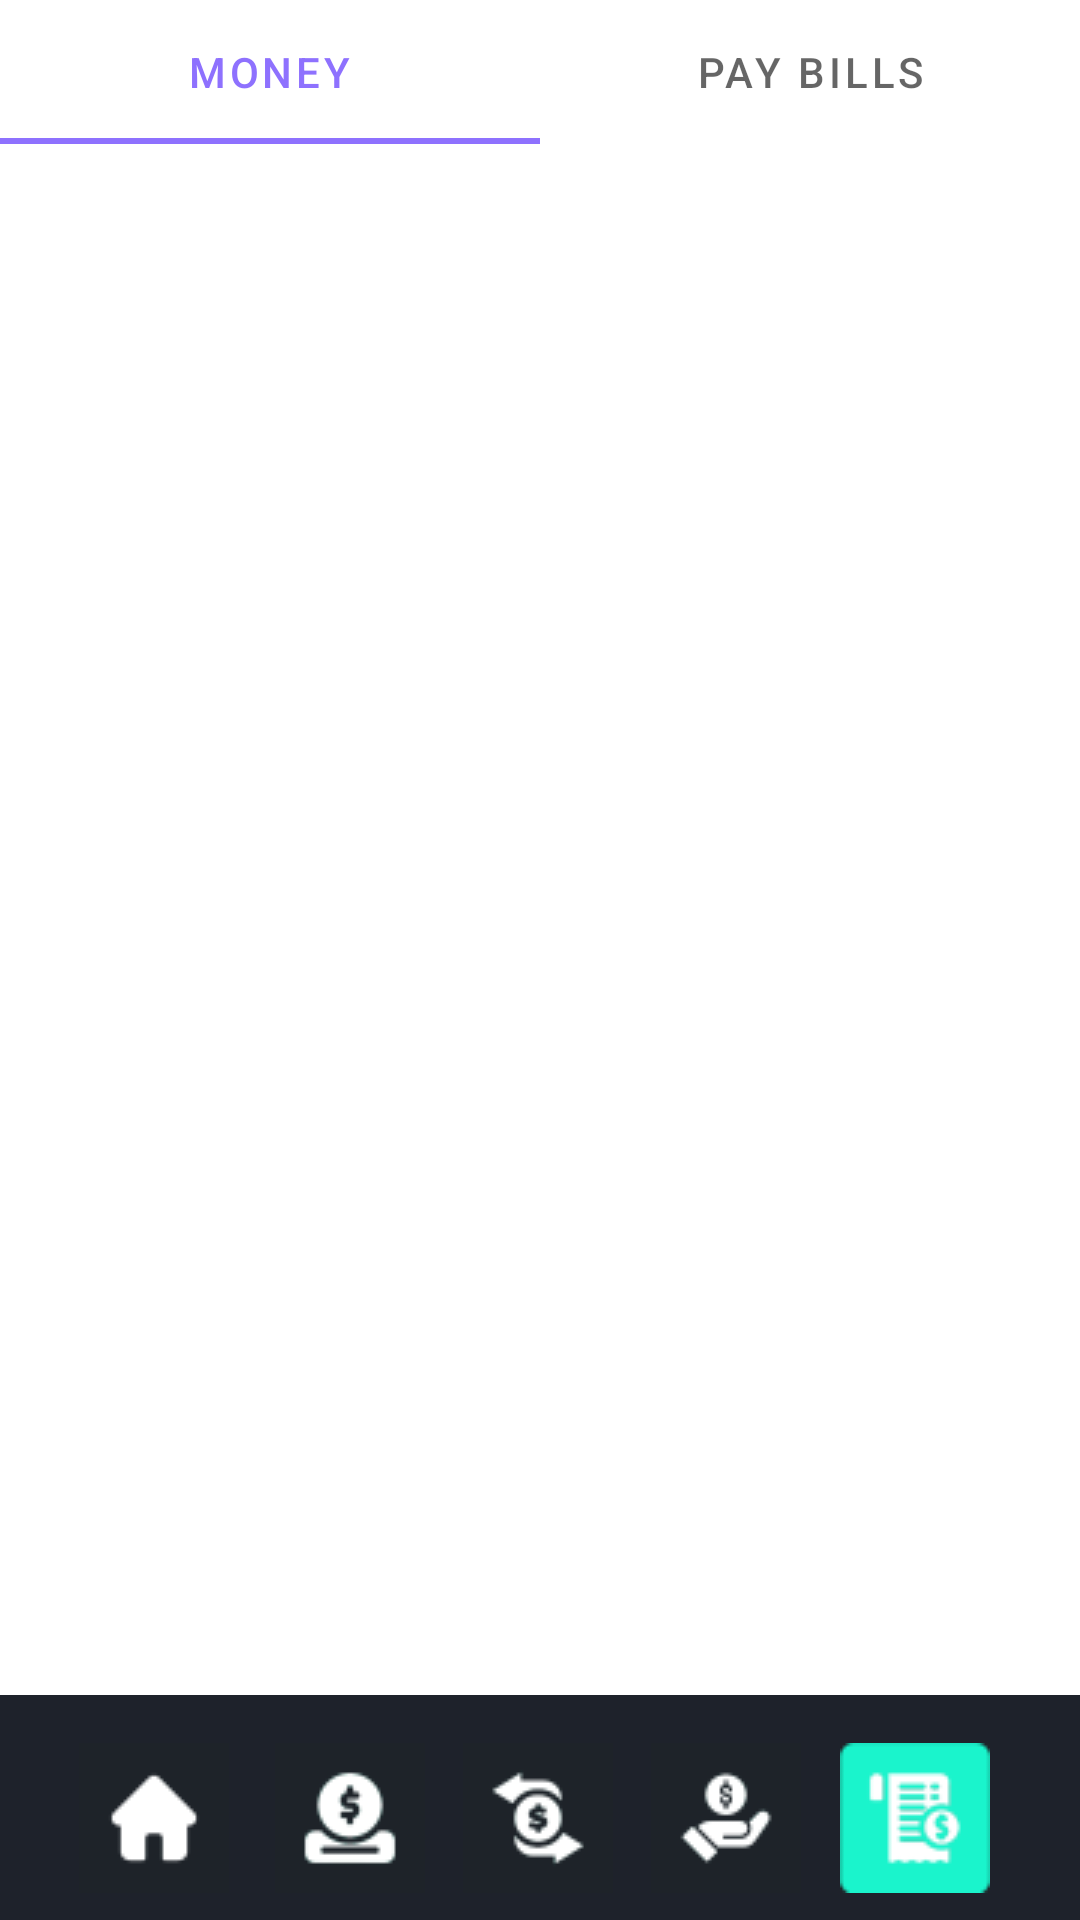

This screen was rendered from an Android layout file. Write that file and the resources it references.
<!-- AndroidManifest.xml: application theme Theme.PaySave -->
<!-- res/layout/fragment_transactions.xml -->
<?xml version="1.0" encoding="utf-8"?>
<androidx.constraintlayout.widget.ConstraintLayout xmlns:android="http://schemas.android.com/apk/res/android"
    xmlns:app="http://schemas.android.com/apk/res-auto"
    android:layout_width="match_parent"
    android:layout_height="match_parent"
    xmlns:tools="http://schemas.android.com/tools"
    android:background="@color/dark_gray">

    
    <TextView
        android:id="@+id/textView7"
        android:layout_width="wrap_content"
        android:layout_height="wrap_content"
        android:text="@string/transactions_title"
        android:textColor="@color/black"
        android:textSize="20sp"
        android:textStyle="bold"
        app:layout_constraintEnd_toEndOf="parent"
        app:layout_constraintStart_toStartOf="parent"
        app:layout_constraintTop_toTopOf="parent" />

    <com.google.android.material.tabs.TabLayout
        android:id="@+id/tabLayout"
        android:layout_width="match_parent"
        android:layout_height="wrap_content"
        app:layout_constraintEnd_toEndOf="parent"
        app:layout_constraintStart_toStartOf="parent"
        app:layout_constraintTop_toTopOf="parent">

        <com.google.android.material.tabs.TabItem
            android:layout_width="wrap_content"
            android:layout_height="wrap_content"
            android:text="@string/money" />

        <com.google.android.material.tabs.TabItem
            android:layout_width="wrap_content"
            android:layout_height="wrap_content"
            android:text="@string/paybills" />

    </com.google.android.material.tabs.TabLayout>

    <androidx.recyclerview.widget.RecyclerView
        android:id="@+id/recyclerView"
        android:layout_width="0dp"
        android:layout_height="0dp"
        android:layout_marginBottom="75dp"
        android:background="@color/white"
        app:layout_constraintBottom_toBottomOf="parent"
        app:layout_constraintEnd_toEndOf="parent"
        app:layout_constraintStart_toStartOf="parent"
        app:layout_constraintTop_toBottomOf="@+id/tabLayout" />

    <ImageButton
        android:id="@+id/homeButton"
        android:layout_width="50dp"
        android:layout_height="50dp"
        android:background="#1E2329"
        android:minWidth="48dp"
        android:minHeight="48dp"
        app:layout_constraintBottom_toBottomOf="parent"
        app:layout_constraintEnd_toEndOf="parent"
        app:layout_constraintHorizontal_bias="0.085"
        app:layout_constraintStart_toStartOf="parent"
        app:layout_constraintTop_toTopOf="parent"
        app:layout_constraintVertical_bias="0.985"
        app:srcCompat="@drawable/nav_home"
        tools:ignore="MissingConstraints,SpeakableTextPresentCheck" />

    <ImageButton
        android:id="@+id/cashInButton"
        android:layout_width="50dp"
        android:layout_height="50dp"
        android:background="#1E2329"
        android:minWidth="48dp"
        android:minHeight="48dp"
        app:layout_constraintBottom_toBottomOf="parent"
        app:layout_constraintEnd_toEndOf="parent"
        app:layout_constraintHorizontal_bias="0.296"
        app:layout_constraintStart_toStartOf="parent"
        app:layout_constraintTop_toTopOf="parent"
        app:layout_constraintVertical_bias="0.985"
        app:srcCompat="@drawable/nav_deposit"
        tools:ignore="MissingConstraints,SpeakableTextPresentCheck" />

    <ImageButton
        android:id="@+id/transferButton"
        android:layout_width="50dp"
        android:layout_height="50dp"
        android:background="#1E2329"
        android:minWidth="48dp"
        android:minHeight="48dp"
        app:layout_constraintBottom_toBottomOf="parent"
        app:layout_constraintEnd_toEndOf="parent"
        app:layout_constraintHorizontal_bias="0.498"
        app:layout_constraintStart_toStartOf="parent"
        app:layout_constraintTop_toTopOf="parent"
        app:layout_constraintVertical_bias="0.985"
        app:srcCompat="@drawable/nav_transfer"
        tools:ignore="MissingConstraints,SpeakableTextPresentCheck" />


    <ImageButton
        android:id="@+id/eLoadButton"
        android:layout_width="50dp"
        android:layout_height="50dp"
        android:background="#1E2329"
        android:minWidth="48dp"
        android:minHeight="48dp"
        app:layout_constraintBottom_toBottomOf="parent"
        app:layout_constraintEnd_toEndOf="parent"
        app:layout_constraintHorizontal_bias="0.7"
        app:layout_constraintStart_toStartOf="parent"
        app:layout_constraintTop_toTopOf="parent"
        app:layout_constraintVertical_bias="0.985"
        app:srcCompat="@drawable/nav_payload"
        tools:ignore="MissingConstraints,SpeakableTextPresentCheck" />

    <ImageButton
        android:id="@+id/transactionsButton"
        android:layout_width="50dp"
        android:layout_height="50dp"
        android:background="#1E2329"
        android:minWidth="48dp"
        android:minHeight="48dp"
        app:layout_constraintBottom_toBottomOf="parent"
        app:layout_constraintEnd_toEndOf="parent"
        app:layout_constraintHorizontal_bias="0.903"
        app:layout_constraintStart_toStartOf="parent"
        app:layout_constraintTop_toTopOf="parent"
        app:layout_constraintVertical_bias="0.985"
        app:srcCompat="@drawable/ic_transactions"
        tools:ignore="MissingConstraints,SpeakableTextPresentCheck" />

</androidx.constraintlayout.widget.ConstraintLayout>
<!-- resources referenced by this layout -->
<resources>
  <color name="black">#FF000000</color>
  <color name="dark_gray">#1E222B</color>
  <color name="white">#FFFFFFFF</color>
  <!-- drawable ic_transactions: png bitmap (drawable, 1963 bytes) -->
  <!-- drawable nav_deposit: png bitmap (drawable, 1590 bytes) -->
  <!-- drawable nav_home: png bitmap (drawable, 766 bytes) -->
  <!-- drawable nav_payload: png bitmap (drawable, 1282 bytes) -->
  <!-- drawable nav_transfer: png bitmap (drawable, 1398 bytes) -->
  <string name="money">Money</string>
  <string name="paybills">Pay Bills</string>
  <string name="transactions_title">Transaction History</string>
  <style name="Theme.PaySave" parent="Theme.MaterialComponents.DayNight.DarkActionBar">
          
          <item name="colorPrimary">@color/purple</item>
          <item name="colorPrimaryVariant">@color/dark_gray</item>
          <item name="colorOnPrimary">@color/white</item>
          
          <item name="colorSecondary">@color/purple</item>
          <item name="colorSecondaryVariant">@color/teal_700</item>
          <item name="colorOnSecondary">@color/black</item>
          
          <item name="android:statusBarColor" tools:targetApi="l">?attr/colorPrimaryVariant</item>
          
      </style>
  <color name="purple">#8E71FE</color>
  <color name="teal_700">#E8630A</color>
</resources>
